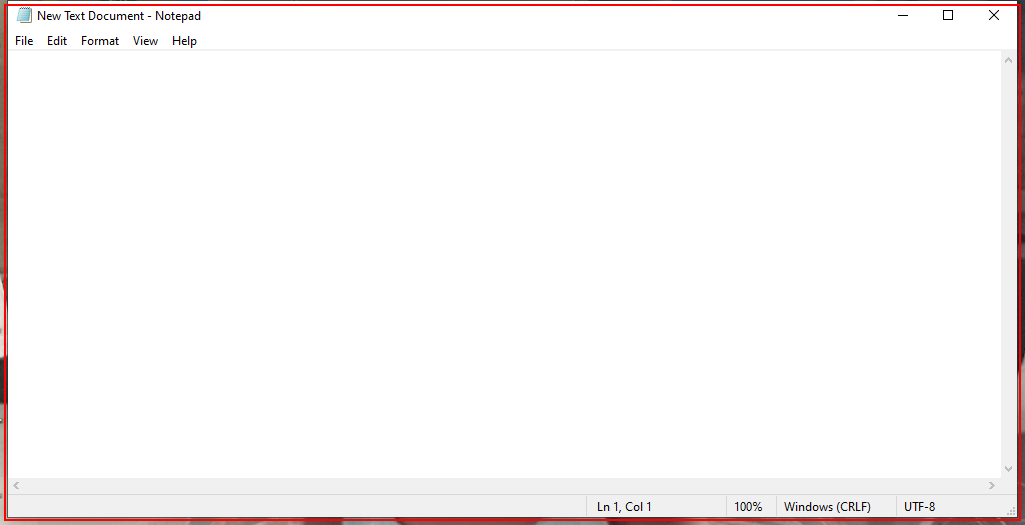
Task: WebAutomation
Workflow: Main

Step 1: Open 'notepad.exe New' on the element in window 'New Text Document - Notepad' (notepad.exe)

Step 2: type "fff" into the editable text 'Text Editor' (no picture)

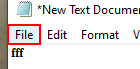
Step 3: click on the menu item 'File'

Step 4: click on 'menu item' (no picture)

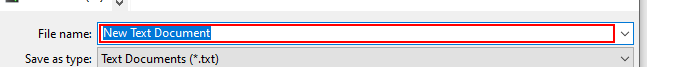
Step 5: type ""weee.txt""

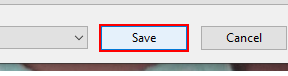
Step 6: click in window 'Save'